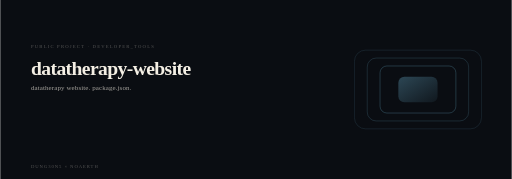
t = 0.00 s
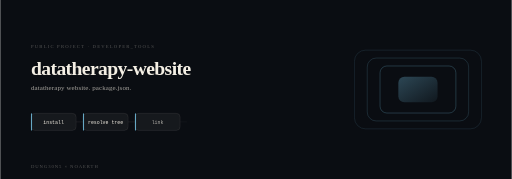
t = 2.00 s
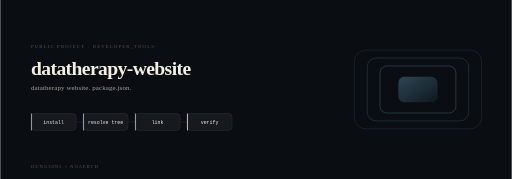
t = 4.00 s
t = 6.00 s: frame unchanged from t = 4.00 s, image omitted
t = 8.00 s: frame unchanged from t = 4.00 s, image omitted
t = 10.00 s: frame unchanged from t = 4.00 s, image omitted

The animated SVG that drew these frames (rendered in a browser with its animation timeline set to each time). Animation: 16 SMIL elements (animate=15,animateTransform=1); frames cover the first 10.00 s, repeats indefinitely.

<svg xmlns="http://www.w3.org/2000/svg" viewBox="0 0 1200 420" width="1200" height="420" role="img" aria-label="datatherapy-website: an orthogonal dependency lattice. Motion depicts a dependency graph resolves, packages install, the build advances.">
<title>datatherapy-website — NOAERTH</title>
<desc>Project plate for datatherapy-website. Geometry: an orthogonal dependency lattice. The animation shows install then resolve tree then link then verify.</desc>
<style>@media (prefers-reduced-motion: reduce){*{animation:none !important}}</style>
<defs><linearGradient id="hero-datatherapy-website-dark-a" x1="0" y1="0" x2="1" y2="1"><stop offset="0" stop-color="#6fb7d6" stop-opacity="0.85"/><stop offset="1" stop-color="#6fb7d6" stop-opacity="0.15"/></linearGradient></defs>
<rect width="1200" height="420" fill="#0a0d12"/>
<rect x="891" y="154.82" width="178" height="110.36" rx="16" fill="none" stroke="#6fb7d6" stroke-width="1.60" opacity="0.36"><animateTransform attributeName="transform" type="rotate" values="-0.0 980 210;0.0 980 210;-0.0 980 210" dur="26s" repeatCount="indefinite"/></rect>
<rect x="861" y="136.22" width="238" height="147.56" rx="21" fill="none" stroke="#6fb7d6" stroke-width="1.38" opacity="0.29"></rect>
<rect x="831" y="117.62" width="298" height="184.76" rx="26" fill="none" stroke="#6fb7d6" stroke-width="1.16" opacity="0.23"></rect>
<rect x="934" y="180" width="92" height="60" rx="14" fill="url(#hero-datatherapy-website-dark-a)" opacity="0.40"/>
<text x="72" y="112" fill="#f4efe44f" font-size="11" letter-spacing="2.8">PUBLIC PROJECT · DEVELOPER_TOOLS</text>
<text x="72" y="176" fill="#f4efe4" font-size="46" font-weight="660" letter-spacing="-1.4">datatherapy-website</text>
<text x="72" y="212" fill="#f4efe4a8" font-size="16.5" letter-spacing="0.2">datatherapy website. package.json.</text>
<rect x="72" y="266" width="106" height="40" rx="9" fill="#f4efe4" fill-opacity="0.05" stroke="#f4efe424" stroke-width="1.1" opacity="0"><animate attributeName="opacity" from="0" to="1" dur="0.5s" begin="0.50s" fill="freeze"/></rect>
<rect x="72" y="266" width="2.5" height="40" rx="1.2" fill="#6fb7d6" opacity="0"><animate attributeName="opacity" from="0" to="0.9" dur="0.5s" begin="0.50s" fill="freeze"/></rect>
<text x="125" y="291" fill="#f4efe4" font-size="11.5" text-anchor="middle" font-family="ui-monospace,SFMono-Regular,Menlo,monospace" opacity="0">install<animate attributeName="opacity" from="0" to="1" dur="0.5s" begin="0.65s" fill="freeze"/></text>
<line x1="178" y1="286" x2="194" y2="286" stroke="#f4efe424" stroke-width="1.1" opacity="0"><animate attributeName="opacity" from="0" to="1" dur="0.4s" begin="0.80s" fill="freeze"/></line>
<rect x="194" y="266" width="106" height="40" rx="9" fill="#f4efe4" fill-opacity="0.05" stroke="#f4efe424" stroke-width="1.1" opacity="0"><animate attributeName="opacity" from="0" to="1" dur="0.5s" begin="1.00s" fill="freeze"/></rect>
<rect x="194" y="266" width="2.5" height="40" rx="1.2" fill="#6fb7d6" opacity="0"><animate attributeName="opacity" from="0" to="0.9" dur="0.5s" begin="1.00s" fill="freeze"/></rect>
<text x="247" y="291" fill="#f4efe4" font-size="11.5" text-anchor="middle" font-family="ui-monospace,SFMono-Regular,Menlo,monospace" opacity="0">resolve tree<animate attributeName="opacity" from="0" to="1" dur="0.5s" begin="1.15s" fill="freeze"/></text>
<line x1="300" y1="286" x2="316" y2="286" stroke="#f4efe424" stroke-width="1.1" opacity="0"><animate attributeName="opacity" from="0" to="1" dur="0.4s" begin="1.30s" fill="freeze"/></line>
<rect x="316" y="266" width="106" height="40" rx="9" fill="#f4efe4" fill-opacity="0.05" stroke="#f4efe424" stroke-width="1.1" opacity="0"><animate attributeName="opacity" from="0" to="1" dur="0.5s" begin="1.50s" fill="freeze"/></rect>
<rect x="316" y="266" width="2.5" height="40" rx="1.2" fill="#6fb7d6" opacity="0"><animate attributeName="opacity" from="0" to="0.9" dur="0.5s" begin="1.50s" fill="freeze"/></rect>
<text x="369" y="291" fill="#f4efe4" font-size="11.5" text-anchor="middle" font-family="ui-monospace,SFMono-Regular,Menlo,monospace" opacity="0">link<animate attributeName="opacity" from="0" to="1" dur="0.5s" begin="1.65s" fill="freeze"/></text>
<line x1="422" y1="286" x2="438" y2="286" stroke="#f4efe424" stroke-width="1.1" opacity="0"><animate attributeName="opacity" from="0" to="1" dur="0.4s" begin="1.80s" fill="freeze"/></line>
<rect x="438" y="266" width="106" height="40" rx="9" fill="#f4efe4" fill-opacity="0.05" stroke="#f4efe424" stroke-width="1.1" opacity="0"><animate attributeName="opacity" from="0" to="1" dur="0.5s" begin="2.00s" fill="freeze"/></rect>
<rect x="438" y="266" width="2.5" height="40" rx="1.2" fill="#e7c27a" opacity="0"><animate attributeName="opacity" from="0" to="0.9" dur="0.5s" begin="2.00s" fill="freeze"/></rect>
<text x="491" y="291" fill="#f4efe4" font-size="11.5" text-anchor="middle" font-family="ui-monospace,SFMono-Regular,Menlo,monospace" opacity="0">verify<animate attributeName="opacity" from="0" to="1" dur="0.5s" begin="2.15s" fill="freeze"/></text>
<text x="72" y="394" fill="#f4efe44f" font-size="11" letter-spacing="2.2">DUNG30N5 × NOAERTH</text>
</svg>
